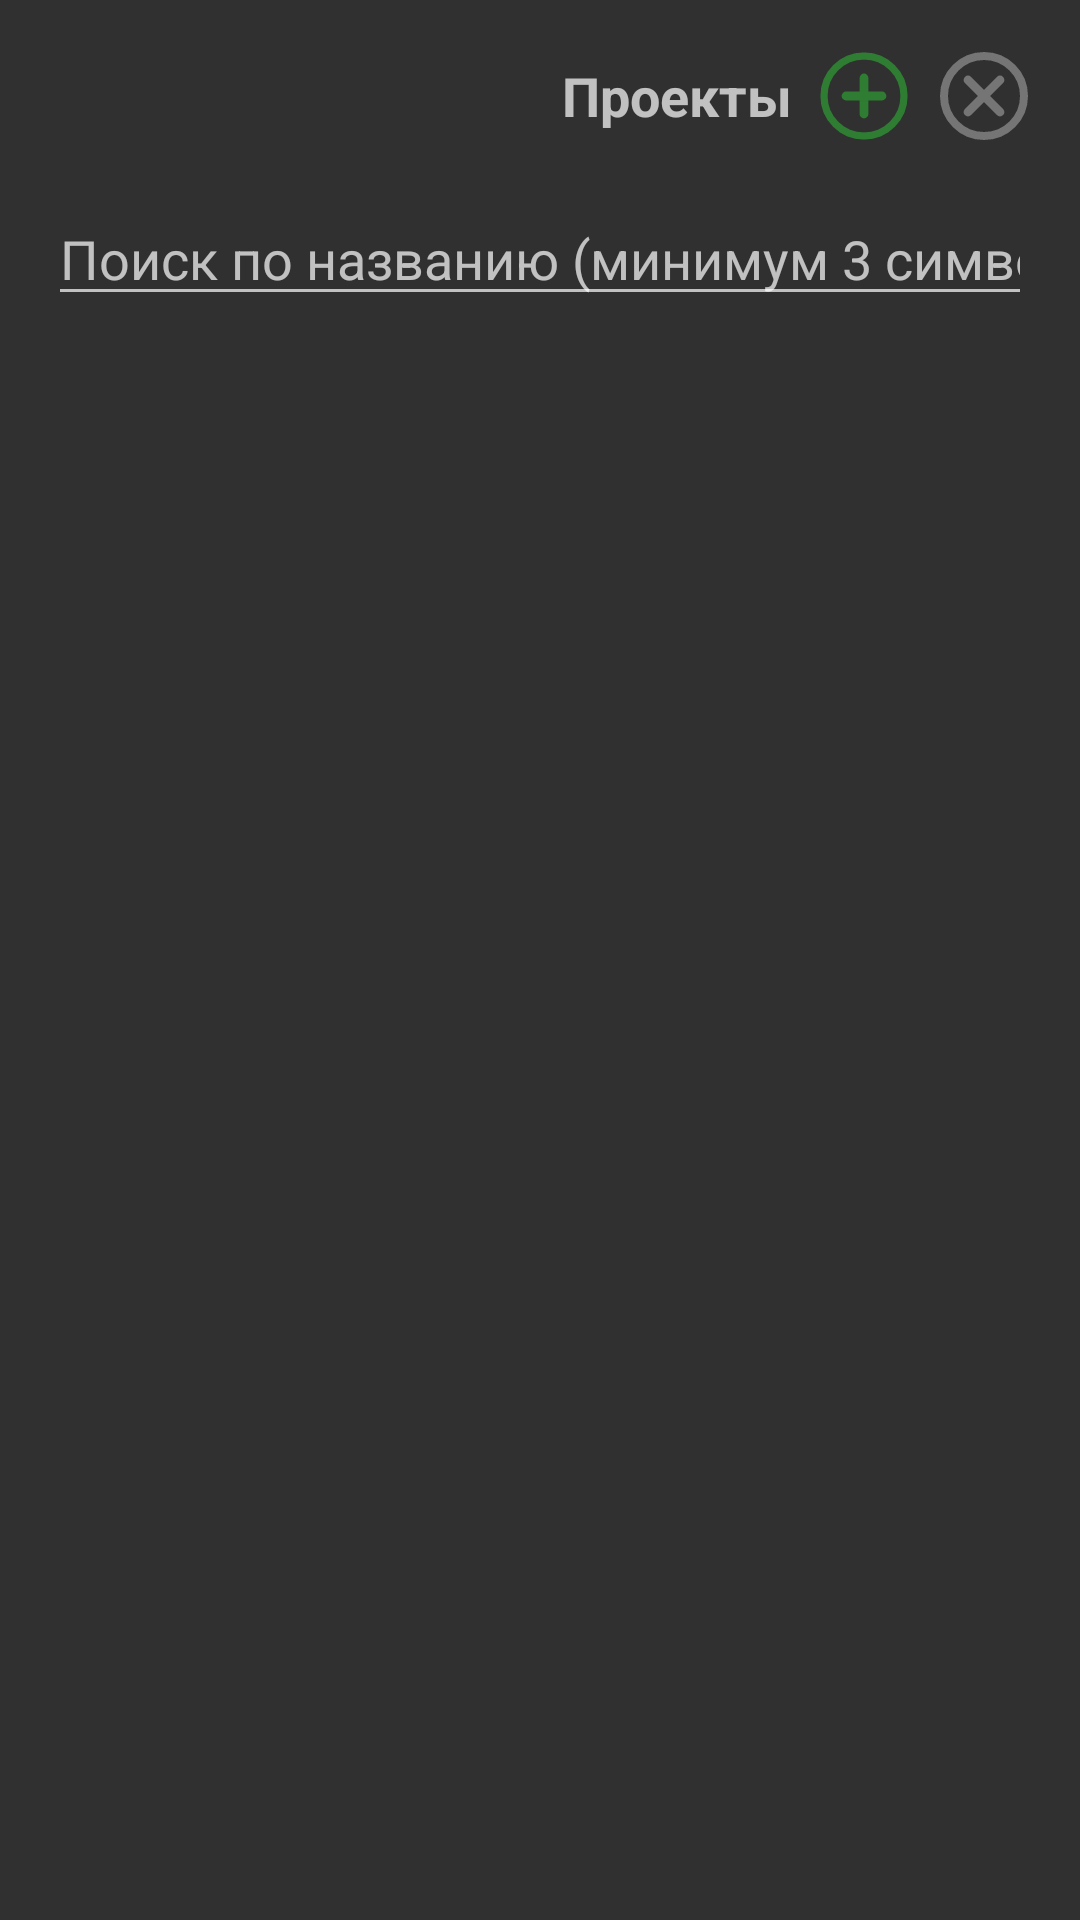

Write the Android layout XML for this screen, with the resource values it uses.
<!-- AndroidManifest.xml: application theme Theme.AppCompat -->
<!-- res/layout/activity_projects.xml -->
<?xml version="1.0" encoding="utf-8"?>
<LinearLayout xmlns:android="http://schemas.android.com/apk/res/android"
    android:layout_width="match_parent"
    android:layout_height="match_parent"
    android:orientation="vertical"
    android:padding="16dp">

    
    <LinearLayout
        android:layout_width="match_parent"
        android:layout_height="wrap_content"
        android:orientation="horizontal"
        android:gravity="end"
        android:layout_gravity="center_vertical"
        android:layout_marginBottom="8dp">

        <TextView
            android:id="@+id/textViewProjectsTitle"
            android:layout_width="wrap_content"
            android:layout_height="wrap_content"
            android:text="Проекты"
            android:textSize="18sp"
            android:textStyle="bold"
            android:layout_gravity="center_vertical"
            android:layout_marginEnd="8dp" />

        <ImageButton
            android:id="@+id/btnNew"
            android:layout_width="32dp"
            android:layout_height="32dp"
            android:src="@drawable/ic_add_plus"
            android:background="?attr/selectableItemBackgroundBorderless"
            android:contentDescription="Добавить проект"
            android:layout_gravity="center_vertical"
            android:layout_marginEnd="8dp" />

        <ImageButton
            android:id="@+id/btnBack"
            android:layout_width="32dp"
            android:layout_height="32dp"
            android:src="@drawable/ic_cancel_gray"
            android:background="?attr/selectableItemBackgroundBorderless"
            android:contentDescription="Назад"
            android:layout_gravity="center_vertical" />
    </LinearLayout>

    
    <EditText
        android:id="@+id/editTextFilterProjects"
        android:layout_width="match_parent"
        android:layout_height="wrap_content"
        android:hint="Поиск по названию (минимум 3 символа)"
        android:inputType="text"
        android:layout_marginTop="8dp"
        android:layout_marginBottom="8dp" />

    
    <ListView
        android:id="@+id/listViewProjects"
        android:layout_width="match_parent"
        android:layout_height="match_parent" />

</LinearLayout>
<!-- resources referenced by this layout -->
<resources>
  <!-- drawable ic_add_plus (drawable) -->
  <?xml version="1.0" encoding="utf-8"?>
  <vector xmlns:android="http://schemas.android.com/apk/res/android"
      android:width="32dp"
      android:height="32dp"
      android:viewportWidth="24"
      android:viewportHeight="24">
      
      <path
          android:fillColor="#00000000"
          android:strokeColor="#2E7D32"
          android:strokeWidth="1.8"
          android:pathData="M12,2a10,10 0 1,0 0,20a10,10 0 1,0 0,-20" />
      <path
          android:strokeColor="#2E7D32"
          android:strokeWidth="2.2"
          android:strokeLineCap="round"
          android:pathData="M12,7.5 L12,16.5" />
      <path
          android:strokeColor="#2E7D32"
          android:strokeWidth="2.2"
          android:strokeLineCap="round"
          android:pathData="M7.5,12 L16.5,12" />
  </vector>
  <!-- drawable ic_cancel_gray (drawable) -->
  <?xml version="1.0" encoding="utf-8"?>
  <vector xmlns:android="http://schemas.android.com/apk/res/android"
      android:width="32dp"
      android:height="32dp"
      android:viewportWidth="24"
      android:viewportHeight="24">
      <path
          android:fillColor="#00000000"
          android:strokeColor="#757575"
          android:strokeWidth="2"
          android:pathData="M12,2a10,10 0 1,0 0,20a10,10 0 1,0 0,-20" />
      <path
          android:fillColor="#00000000"
          android:strokeColor="#757575"
          android:strokeWidth="2.2"
          android:strokeLineCap="round"
          android:pathData="M8,8 L16,16" />
      <path
          android:fillColor="#00000000"
          android:strokeColor="#757575"
          android:strokeWidth="2.2"
          android:strokeLineCap="round"
          android:pathData="M16,8 L8,16" />
  </vector>
  <style name="Theme.AppCompat" parent="Base.Theme.AppCompat" />
  <style name="Base.Theme.AppCompat" parent="Theme.Material3.DayNight">
          
          
      </style>
</resources>
